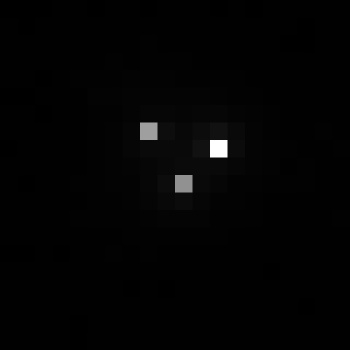

The file beside this chart, header and first rows:
, xmin, ymin, lat, lon, area, perimeter, max_nanowatts, min_nanowatts, moonlight_illumination, clear_sky_confidence, mean_nanowatts
0, 660, 2947, -3.39, -3.39, 1.0, 0.0, 50.81, 0.1503, 11.82, 0.0, 1.254
